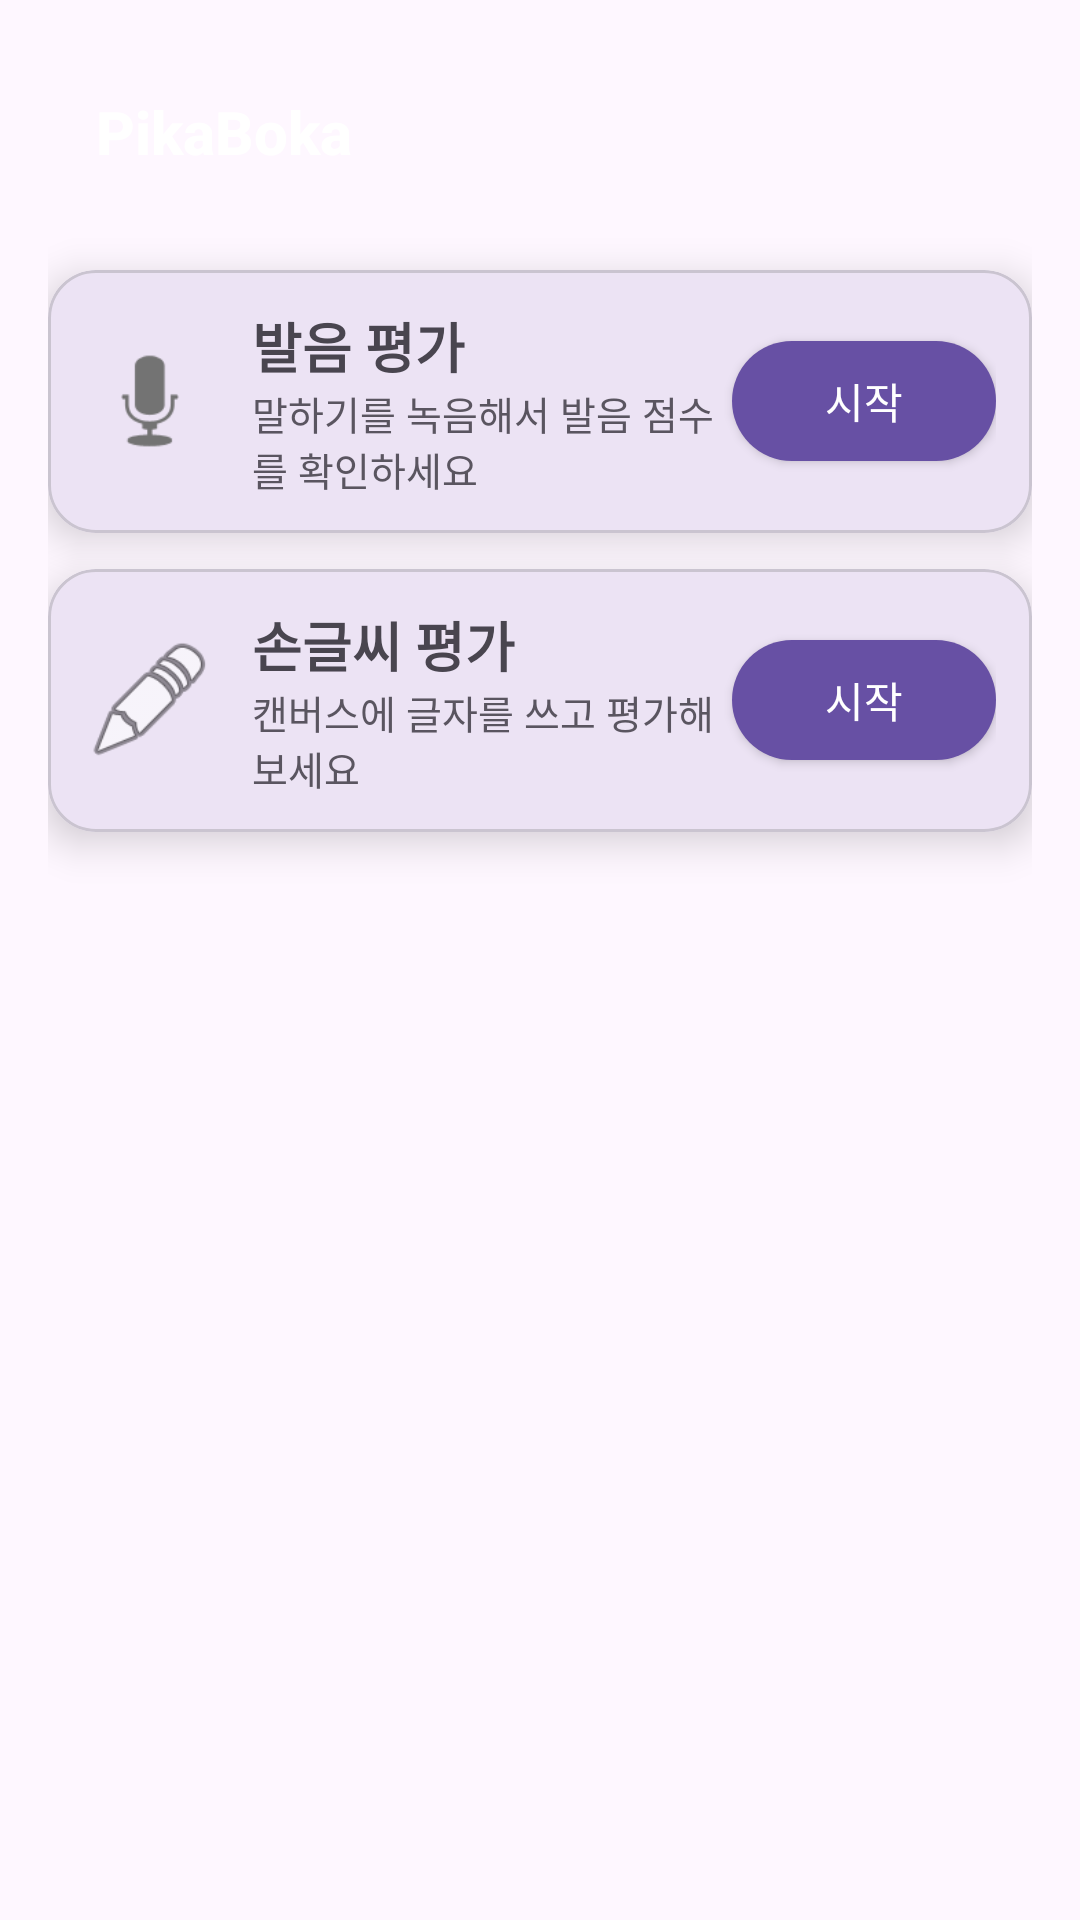

Android layout source for this screen:
<!-- AndroidManifest.xml: application theme Theme.PikaBoka -->
<!-- res/layout/activity_main.xml -->
<?xml version="1.0" encoding="utf-8"?>
<androidx.constraintlayout.widget.ConstraintLayout
    xmlns:android="http://schemas.android.com/apk/res/android"
    xmlns:app="http://schemas.android.com/apk/res-auto"
    android:id="@+id/root"
    android:layout_width="match_parent"
    android:layout_height="match_parent"
    android:background="@drawable/gradient_background"
    android:padding="16dp">

    
    <com.google.android.material.appbar.MaterialToolbar
        android:id="@+id/topAppBar"
        android:layout_width="0dp"
        android:layout_height="56dp"
        android:background="@android:color/transparent"
        app:title="PikaBoka"
        app:titleTextAppearance="@style/Toolbar.Title"
        app:layout_constraintTop_toTopOf="parent"
        app:layout_constraintStart_toStartOf="parent"
        app:layout_constraintEnd_toEndOf="parent"
        android:elevation="0dp"/>

    
    <com.google.android.material.card.MaterialCardView
        android:id="@+id/cardSpeech"
        android:layout_width="0dp"
        android:layout_height="wrap_content"
        android:layout_marginTop="18dp"
        app:cardCornerRadius="16dp"
        app:cardElevation="8dp"
        app:layout_constraintTop_toBottomOf="@id/topAppBar"
        app:layout_constraintStart_toStartOf="parent"
        app:layout_constraintEnd_toEndOf="parent"
        android:foreground="?attr/selectableItemBackground">

        <LinearLayout
            android:layout_width="match_parent"
            android:layout_height="wrap_content"
            android:orientation="horizontal"
            android:padding="12dp"
            android:gravity="center_vertical">

            <ImageView
                android:layout_width="44dp"
                android:layout_height="44dp"
                android:src="@android:drawable/ic_btn_speak_now"
                android:contentDescription="speech icon"
                android:layout_marginEnd="12dp"/>

            <LinearLayout
                android:layout_width="0dp"
                android:layout_height="wrap_content"
                android:layout_weight="1"
                android:orientation="vertical">

                <TextView
                    android:id="@+id/cardSpeechTitle"
                    android:layout_width="wrap_content"
                    android:layout_height="wrap_content"
                    android:text="발음 평가"
                    android:textSize="18sp"
                    android:textStyle="bold"/>

                <TextView
                    android:id="@+id/cardSpeechSub"
                    android:layout_width="wrap_content"
                    android:layout_height="wrap_content"
                    android:text="말하기를 녹음해서 발음 점수를 확인하세요"
                    android:textSize="13sp"
                    android:alpha="0.9"/>
            </LinearLayout>

            <com.google.android.material.button.MaterialButton
                android:id="@+id/btnSpeech"
                android:layout_width="wrap_content"
                android:layout_height="wrap_content"
                android:text="시작"
                android:paddingLeft="16dp"
                android:paddingRight="16dp"
                app:cornerRadius="20dp"
                android:stateListAnimator="@animator/btn_state_animator"/>

        </LinearLayout>
    </com.google.android.material.card.MaterialCardView>

    
    <com.google.android.material.card.MaterialCardView
        android:id="@+id/cardHandwriting"
        android:layout_width="0dp"
        android:layout_height="wrap_content"
        android:layout_marginTop="12dp"
        app:cardCornerRadius="16dp"
        app:cardElevation="8dp"
        app:layout_constraintTop_toBottomOf="@id/cardSpeech"
        app:layout_constraintStart_toStartOf="parent"
        app:layout_constraintEnd_toEndOf="parent"
        android:foreground="?attr/selectableItemBackground">

        <LinearLayout
            android:layout_width="match_parent"
            android:layout_height="wrap_content"
            android:orientation="horizontal"
            android:padding="12dp"
            android:gravity="center_vertical">

            <ImageView
                android:layout_width="44dp"
                android:layout_height="44dp"
                android:src="@android:drawable/ic_menu_edit"
                android:contentDescription="handwriting icon"
                android:layout_marginEnd="12dp"/>

            <LinearLayout
                android:layout_width="0dp"
                android:layout_height="wrap_content"
                android:layout_weight="1"
                android:orientation="vertical">

                <TextView
                    android:id="@+id/cardHandwritingTitle"
                    android:layout_width="wrap_content"
                    android:layout_height="wrap_content"
                    android:text="손글씨 평가"
                    android:textSize="18sp"
                    android:textStyle="bold"/>

                <TextView
                    android:id="@+id/cardHandwritingSub"
                    android:layout_width="wrap_content"
                    android:layout_height="wrap_content"
                    android:text="캔버스에 글자를 쓰고 평가해 보세요"
                    android:textSize="13sp"
                    android:alpha="0.9"/>
            </LinearLayout>

            <com.google.android.material.button.MaterialButton
                android:id="@+id/btnHandwriting"
                android:layout_width="wrap_content"
                android:layout_height="wrap_content"
                android:text="시작"
                app:cornerRadius="20dp"
                android:stateListAnimator="@animator/btn_state_animator"/>
        </LinearLayout>
    </com.google.android.material.card.MaterialCardView>

</androidx.constraintlayout.widget.ConstraintLayout>
<!-- resources referenced by this layout -->
<resources>
  <!-- drawable gradient_background (drawable) -->
  <?xml version="1.0" encoding="utf-8"?>
  <selector xmlns:android="http://schemas.android.com/apk/res/android">
      <gradient xmlns:android="http://schemas.android.com/apk/res/android"
          android:startColor="#FFBB86FC"
          android:endColor="#FF6200EE"
          android:angle="45"/>
  </selector>
  <style name="Toolbar.Title" parent="TextAppearance.Widget.AppCompat.Toolbar.Title">
          <item name="android:textColor">@android:color/white</item>
          <item name="android:textSize">20sp</item>
          <item name="android:textStyle">bold</item>
      </style>
  <style name="Theme.PikaBoka" parent="Base.Theme.PikaBoka" />
  <style name="Base.Theme.PikaBoka" parent="Theme.Material3.DayNight.NoActionBar">
          
          
      </style>
</resources>
